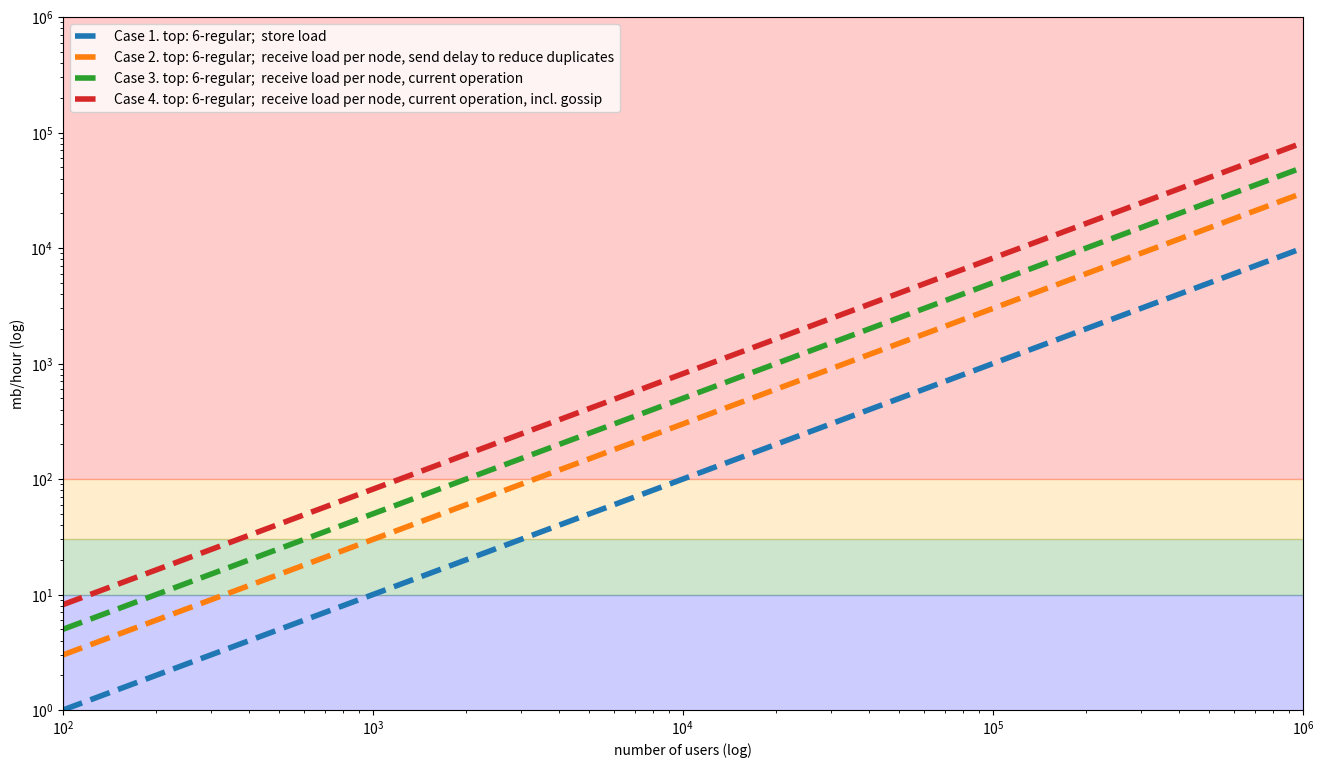

This chart was generated by the following Python code:
# !!! THIS IS WIP (analyze the code structure at your own risk ^.^')
# the scope of this is still undefined; we want to avoid premature generalization
# - todo: separate the part on latency
# based on ../whisper_scalability/whisper.py

import matplotlib.pyplot as plt
import numpy as np
import math

# Util and format functions
#-----------------------------------------------------------

class bcolors:
    HEADER = '\033[95m'
    OKBLUE = '\033[94m'
    OKGREEN = '\033[92m'
    WARNING = '\033[93m'
    FAIL = '\033[91m'
    ENDC = '\033[0m'
    BOLD = '\033[1m'
    UNDERLINE = '\033[4m'

def sizeof_fmt(num):
    return "%.1f%s" % (num, "MB")

def sizeof_fmt_kb(num):
    return "%.2f%s" % (num*1024, "KB")

def magnitude_fmt(num):
    for x in ['','k','m']:
        if num < 1000:
            return "%2d%s" % (num, x)
        num /= 1000

# Color format based on daily bandwidth usage
# <10mb/d = good, <30mb/d ok, <100mb/d bad, 100mb/d+ fail.
def load_color_prefix(load):
    if load < (10):
        color_level = bcolors.OKBLUE
    elif load < (30):
        color_level = bcolors.OKGREEN
    elif load < (100):
        color_level = bcolors.WARNING
    else:
        color_level = bcolors.FAIL
    return color_level

def load_color_fmt(load, string):
    return load_color_prefix(load) + string + bcolors.ENDC

def print_header(string):
    print(bcolors.HEADER + string + bcolors.ENDC + "\n")

def print_assumptions(xs):
    print("Assumptions/Simplifications:")
    for x in xs:
        print(x)
    print("")

def usage_str(load_users_fn, n_users):
    load = load_users_fn(n_users)
    return load_color_fmt(load, "For " + magnitude_fmt(n_users) + " users, receiving bandwidth is " + sizeof_fmt(load_users_fn(n_users)) + "/hour")

def print_usage(load_users):
    print(usage_str(load_users, 100))
    print(usage_str(load_users, 100 * 100))
    print(usage_str(load_users, 100 * 100 * 100))
    print("")

def latency_str(latency_users_fn, n_users, degree):
    latency =  latency_users_fn(n_users, degree)
    return load_color_fmt(latency, "For " + magnitude_fmt(n_users) + " the average latency is " + ("%.3f" % latency_users_fn(n_users, degree)) + " s")

def print_latency(latency_users):
    print(latency_str(latency_users, 100, average_node_degree))
    print(latency_str(latency_users, 100 * 100, average_node_degree))
    print(latency_str(latency_users, 100 * 100 * 100, average_node_degree))
    print("")

def num_edges_dregular(num_nodes, degree):
    # we assume and even d; d-regular graphs with both where both n and d are odd don't exist
    return num_nodes * (degree/2)

def avg_node_distance_upper_bound(n_users, degree):
    return math.log(n_users, degree)

# Assumptions
#-----------------------------------------------------------

# Users sent messages at a constant rate
# The network topology is a d-regular graph (gossipsub aims at achieving this).
#
# Goal:
# - reasonable bw and fetch time
# ~1GB per month, ~ 30 MB per day, ~1 MB per hour

average_node_degree = 6  # has to be even

message_size = 0.002 # in MB (Mega Bytes)
messages_sent_per_hour = 5

gossip_message_size = 0.00005 # 50Bytes in MB (see https://github.com/libp2p/specs/pull/413#discussion_r1018821589 )
d_lazy = 6 # gossip out degree
mcache_gossip = 3 # Number of history windows to use when emitting gossip (see https://github.com/libp2p/specs/blob/master/pubsub/gossipsub/gossipsub-v1.0.md)
avg_ratio_gossip_replys = 0.01 # -> this is a wild guess! (todo: investigate)

average_delay_per_hop = 0.1 #s

# TODO: load case for status control messages (note: this also introduces messages by currently online, but not active users.)
# TODO: spread in the latency distribution (the highest 10%ish of latencies might be too high)

# Assumption strings (general/topology)
a1 = "- A01. Message size (static): " + sizeof_fmt_kb(message_size)
a2 = "- A02. Messages sent per node per hour (static) (assuming no spam; but also no rate limiting.): " + str(messages_sent_per_hour)
a3 = "- A03. The network topology is a d-regular graph of degree (static): " + str(average_node_degree)
a4 = "- A04. Messages outside of Waku Relay are not considered, e.g. store messages."
a5 = "- A05. Messages are only sent once along an edge. (requires delays before sending)"
a6 = "- A06. Messages are sent to all d-1 neighbours as soon as receiving a message (current operation)" # Thanks @Mmenduist

# Assumption strings (store)
a21 = "- A21. Store nodes do not store duplicate messages."

# Assumption strings (gossip)
a31 = "- A21. Gossip is not considered."
a32 = "- A32. Gossip message size (IHAVE/IWANT) (static):" + sizeof_fmt_kb(gossip_message_size)
a33 = "- A33. Ratio of IHAVEs followed-up by an IWANT (incl. the actual requested message):" + str(avg_ratio_gossip_replys)

# Assumption strings (delay)
a41 = "- A41. Delay is calculated based on an upper bound of the expected distance."
a42 = "- A42. Average delay per hop (static): " + str(average_delay_per_hop) + "s."


# Cases Load Per Node
#-----------------------------------------------------------

# Case 1
def load_case1(n_users):
    return message_size * messages_sent_per_hour * n_users

def print_load_case1():
    print_header("Load case 1 (store load)")
    print_assumptions([a1, a2, a3, a4, a21])
    print_usage(load_case1)
    print("")
    print("------------------------------------------------------------")

# Case 2
def load_case2(n_users):
    return message_size * messages_sent_per_hour * num_edges_dregular(n_users, average_node_degree)

def print_load_case2():
    print_header("Load case 2 (received load per node)")
    print("")
    print_assumptions([a1, a2, a3, a4, a5, a31])
    print_usage(load_case2)
    print("")
    print("------------------------------------------------------------")

# Case 3
def load_case3(n_users):
    return message_size * messages_sent_per_hour * n_users * (average_node_degree-1)

def print_load_case3():
    print_header("Load case 3 (received load per node)")
    print_assumptions([a1, a2, a3, a4, a6, a31])
    print_usage(load_case3)
    print("")
    print("------------------------------------------------------------")


# Case 4:
def load_case4(n_users):
    messages_received_per_hour =  messages_sent_per_hour * n_users * (average_node_degree-1) # see case 3
    messages_load =  message_size * messages_received_per_hour
    num_ihave = messages_received_per_hour * d_lazy * mcache_gossip
    ihave_load  = num_ihave * gossip_message_size
    gossip_response_load  = (num_ihave * (gossip_message_size + message_size)) * avg_ratio_gossip_replys # reply load contains both an IWANT (from requester to sender), and the actual wanted message (from sender to requester)
    gossip_total = ihave_load + gossip_response_load

    return messages_load + gossip_total

def print_load_case4():
    print_header("Load case 4 (received load per node incl. gossip)")
    print_assumptions([a1, a2, a3, a4, a6, a32, a33])
    print_usage(load_case4)
    print("")
    print("------------------------------------------------------------")



# Cases average latency
#-----------------------------------------------------------

def latency_case1(n_users, degree):
    return avg_node_distance_upper_bound(n_users, degree) * average_delay_per_hop

def print_latency_case1():
    print_header("Latency case 1 :: Topology: 6-regular graph. No gossip (note: gossip would help here)")
    print_assumptions([a3, a41, a42])
    print_latency(latency_case1)
    print("")
    print("------------------------------------------------------------")


# Run cases
#-----------------------------------------------------------

# Print goals
print("")
print(bcolors.HEADER + "Waku relay theoretical model (single shard). Attempts to encode characteristics of it." + bcolors.ENDC)
print("Note: this analysis is concerned with currently active users.")
print("The total number of users of an app using Waku relay could be factor 10 to 100 higher (estimated based on @Menduist Discord checks.)")
print("")
print("" + bcolors.ENDC)

print_load_case1()
print_load_case2()
print_load_case3()
print_load_case4()
print_latency_case1()

# Plot
#-----------------------------------------------------------

def plot():
  n_users = np.logspace(2, 6, num=5)
  print(n_users)

  plt.xlim(100, 10**6)
  plt.ylim(1, 10**6)

  plt.plot(n_users, load_case1(n_users), label='case 1', linewidth=4, linestyle='dashed')
  plt.plot(n_users, load_case2(n_users), label='case 2', linewidth=4, linestyle='dashed')
  plt.plot(n_users, load_case3(n_users), label='case 3', linewidth=4, linestyle='dashed')
  plt.plot(n_users, load_case4(n_users), label='case 4', linewidth=4, linestyle='dashed')

  case1 = "Case 1. top: 6-regular;  store load"
  case2 = "Case 2. top: 6-regular;  receive load per node, send delay to reduce duplicates"
  case3 = "Case 3. top: 6-regular;  receive load per node, current operation"
  case4 = "Case 4. top: 6-regular;  receive load per node, current operation, incl. gossip"

  plt.xlabel('number of users (log)')
  plt.ylabel('mb/hour (log)')
  plt.legend([case1, case2, case3, case4], loc='upper left')
  plt.xscale('log')
  plt.yscale('log')

  plt.axhspan(0, 10, facecolor='0.2', alpha=0.2, color='blue')
  plt.axhspan(10, 30, facecolor='0.2', alpha=0.2, color='green')
  plt.axhspan(30, 100, facecolor='0.2', alpha=0.2, color='orange')
  plt.axhspan(100, 10**6, facecolor='0.2', alpha=0.2, color='red')

  # plt.show()

  figure = plt.gcf() # get current figure
  figure.set_size_inches(16, 9)
  # plt.savefig("waku_scaling_plot.svg")
  plt.savefig("waku_scaling_plot.png", dpi=300, orientation="landscape")

plot()

